Photos from the image-classification dataset "SinusData" in the GitHub repository RabeiAultra/SDCML. Its 2 classes are: healthy, unhealthy.

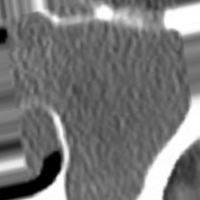
Label: unhealthy

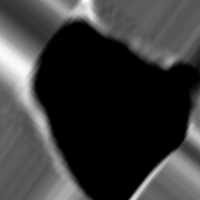
Label: healthy

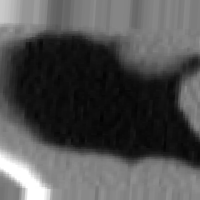
Label: unhealthy

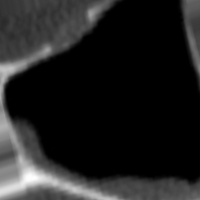
Label: healthy

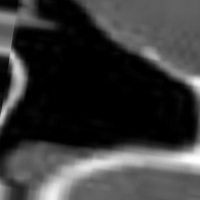
Label: healthy

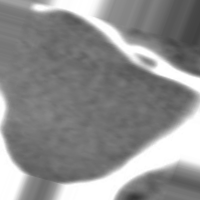
Label: unhealthy
